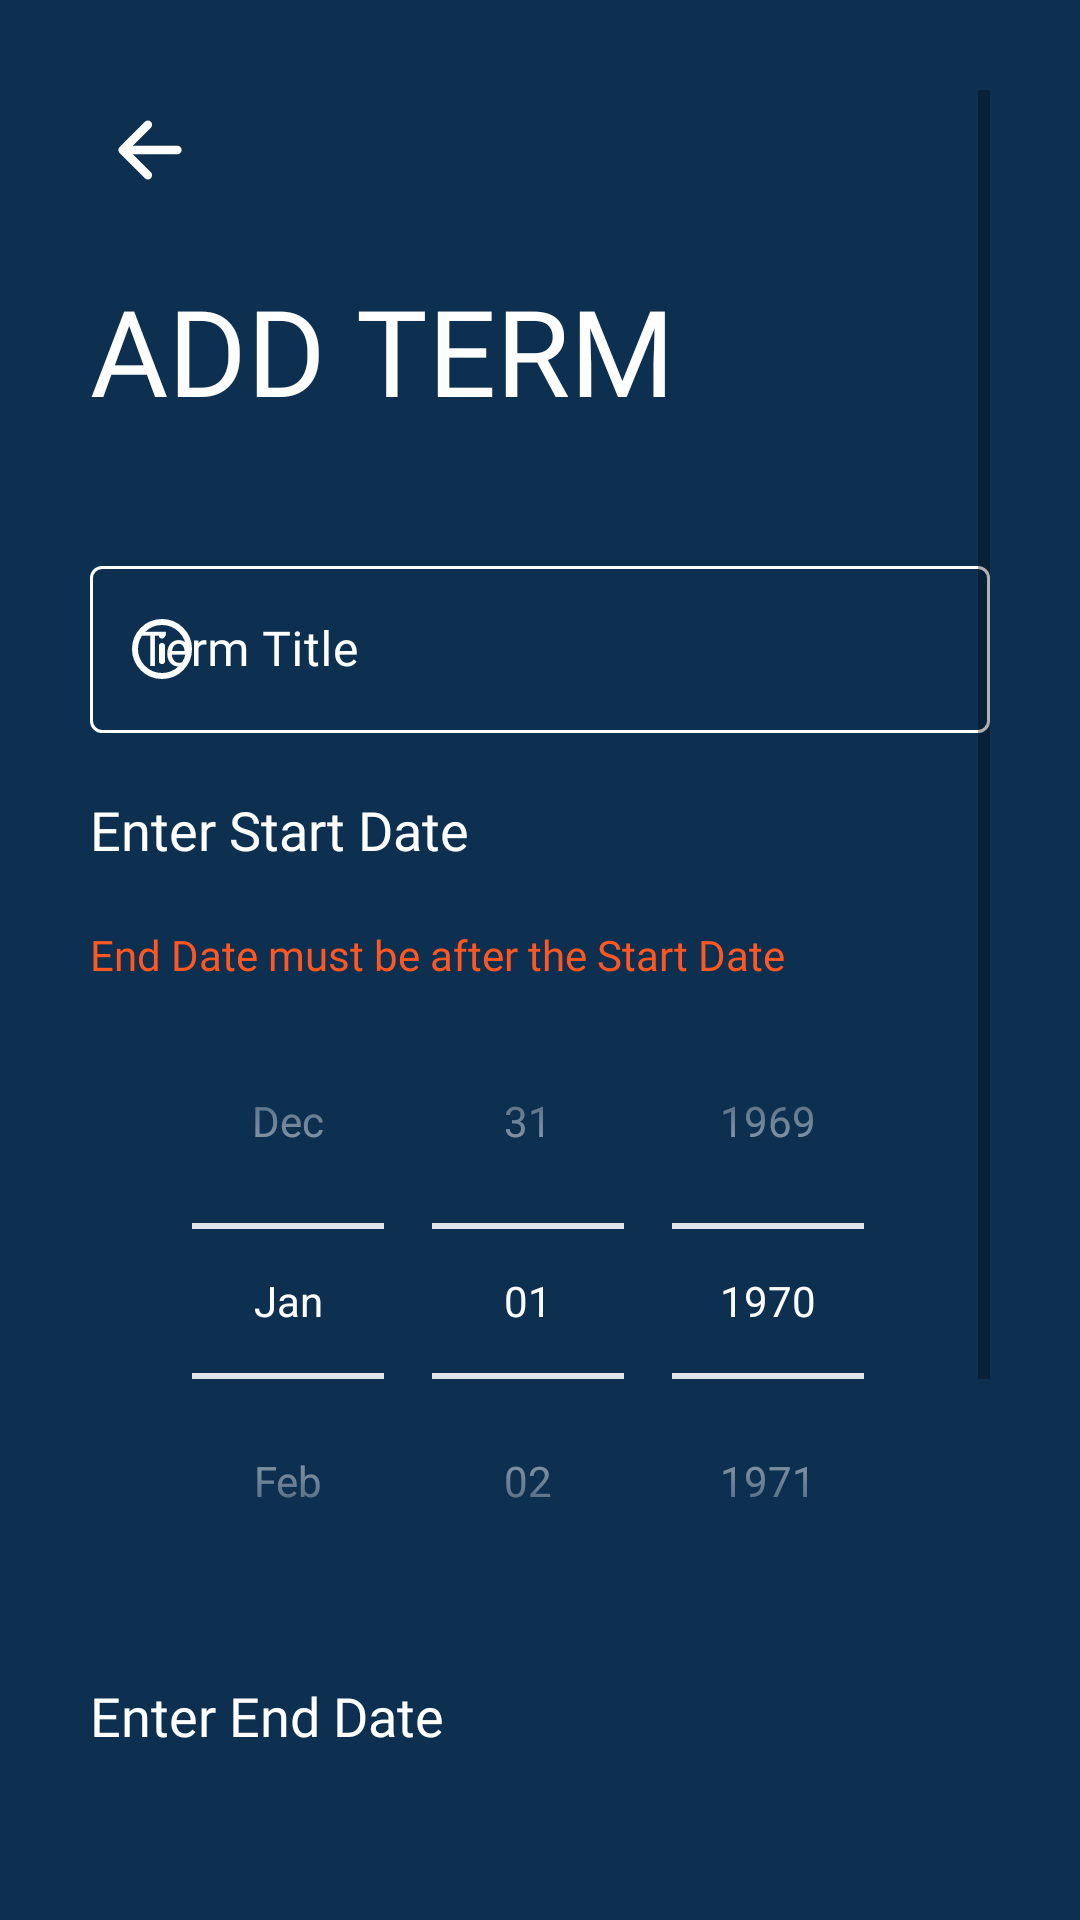

Reconstruct the res/layout file that produces this screen, plus the resources it refers to.
<!-- AndroidManifest.xml: application theme Theme.C196 -->
<!-- res/layout/activity_add_term.xml -->
<?xml version="1.0" encoding="utf-8"?>
<ScrollView xmlns:android="http://schemas.android.com/apk/res/android"
    xmlns:app="http://schemas.android.com/apk/res-auto"
    xmlns:tools="http://schemas.android.com/tools"
    android:layout_width="match_parent"
    android:layout_height="match_parent"
    tools:context=".AddTerm"
    android:background="@color/wgu_blue"
    android:padding="30dp">

    <LinearLayout
        android:layout_width="match_parent"
        android:layout_height="wrap_content"
        android:orientation="vertical">

        <ImageView
            android:id="@+id/add_term_back_button"
            android:layout_width="wrap_content"
            android:layout_height="wrap_content"
            android:onClick="backBtnPressed"
            android:padding="5dp"
            android:src="@drawable/arrow_back_white" />


        <TextView
            android:layout_width="wrap_content"
            android:layout_height="wrap_content"
            android:layout_marginTop="20dp"
            android:fontFamily="@font/muli_black"
            android:text="@string/add_term"
            android:textAllCaps="true"
            android:textColor="@color/white"
            android:textSize="40sp"/>

        <LinearLayout
            android:layout_width="match_parent"
            android:layout_height="wrap_content"
            android:orientation="vertical"
            android:layout_marginTop="40dp">

            <com.google.android.material.textfield.TextInputLayout
                android:id="@+id/add_term_title"
                android:layout_width="match_parent"
                android:layout_height="wrap_content"
                style="@style/Widget.MaterialComponents.TextInputLayout.OutlinedBox"
                android:hint="@string/enter_term_title"
                android:textColorHint="@color/white"
                app:hintTextColor="@color/white"
                app:boxStrokeColor="@color/white"
                app:boxStrokeWidthFocused="2dp"
                app:startIconDrawable="@drawable/info"
                app:startIconTint="@color/white"
                app:endIconMode="clear_text"
                app:endIconTint="@color/white">

                <com.google.android.material.textfield.TextInputEditText
                    android:layout_width="match_parent"
                    android:layout_height="match_parent"
                    android:fontFamily="@font/muli"
                    android:textColor="@color/white"
                    android:inputType="text"
                    android:maxLength="12"/>

            </com.google.android.material.textfield.TextInputLayout>

            <TextView
                android:layout_width="wrap_content"
                android:layout_height="wrap_content"
                android:text="@string/enter_start_date"
                android:textColor="@color/white"
                android:textSize="18sp"
                android:fontFamily="@font/muli"
                android:layout_marginTop="20dp"/>

            <TextView
                android:id="@+id/add_term_date_error"
                android:layout_width="wrap_content"
                android:layout_height="wrap_content"
                android:text="@string/enter_date_error"
                android:textColor="@color/red"
                android:textSize="14sp"
                android:fontFamily="@font/muli"
                android:layout_marginTop="20dp"/>

            <DatePicker
                android:id="@+id/add_term_start_date"
                android:layout_width="match_parent"
                android:layout_height="wrap_content"
                android:datePickerMode="spinner"
                android:calendarViewShown="false"
                android:spinnersShown="true"
                android:calendarTextColor="@color/white"
                android:theme="@style/MyDatePicker"/>

            <TextView
                android:layout_width="wrap_content"
                android:layout_height="wrap_content"
                android:text="@string/enter_end_date"
                android:textColor="@color/white"
                android:textSize="18sp"
                android:fontFamily="@font/muli"
                android:layout_marginTop="20dp"/>

            <DatePicker
                android:id="@+id/add_term_end_date"
                android:layout_width="match_parent"
                android:layout_height="wrap_content"
                android:datePickerMode="spinner"
                android:calendarViewShown="false"
                android:spinnersShown="true"
                android:calendarTextColor="@color/white"
                android:theme="@style/MyDatePicker"/>



            <Button
                android:id="@+id/add_term_submit_btn"
                android:layout_width="match_parent"
                android:layout_height="wrap_content"
                android:layout_marginTop="20dp"
                android:background="@drawable/button_white"
                android:onClick="addTerm"
                android:text="@string/add_term"
                android:textColor="@color/wgu_blue" />


        </LinearLayout>

    </LinearLayout>


</ScrollView>
<!-- resources referenced by this layout -->
<resources>
  <color name="red">#ff5722</color>
  <color name="wgu_blue">#0D3050</color>
  <color name="white">#FFFFFFFF</color>
  <!-- drawable arrow_back_white (drawable) -->
  <vector xmlns:android="http://schemas.android.com/apk/res/android"
      android:width="30dp"
      android:height="30dp"
      android:viewportWidth="512"
      android:viewportHeight="512">
    <path
        android:pathData="M244,400l-144,-144l144,-144"
        android:strokeLineJoin="round"
        android:strokeWidth="48"
        android:fillColor="#00000000"
        android:strokeColor="#FFF"
        android:strokeLineCap="round"/>
    <path
        android:pathData="M120,256L412,256"
        android:strokeLineJoin="round"
        android:strokeWidth="48"
        android:fillColor="#00000000"
        android:strokeColor="#FFF"
        android:strokeLineCap="round"/>
  </vector>
  <!-- drawable button_white (drawable) -->
  <?xml version="1.0" encoding="utf-8"?>
  <shape xmlns:android="http://schemas.android.com/apk/res/android" android:shape="rectangle">
      <solid android:color="@color/white"/>
      <stroke android:color="@color/wgu_blue" android:width="2dp"/>
      <corners android:radius="10dp"/>
  </shape>
  <!-- drawable info (drawable) -->
  <vector android:height="24dp" android:viewportHeight="24"
      android:viewportWidth="24" android:width="24dp" xmlns:android="http://schemas.android.com/apk/res/android">
      <path android:fillColor="#00000000"
          android:pathData="M12,11V16M21,12C21,16.971 16.971,21 12,21C7.029,21 3,16.971 3,12C3,7.029 7.029,3 12,3C16.971,3 21,7.029 21,12Z"
          android:strokeColor="#fff" android:strokeLineCap="round"
          android:strokeLineJoin="round" android:strokeWidth="2"/>
      <path android:fillColor="#fff" android:pathData="M12,7.5m-1,0a1,1 0,1 1,2 0a1,1 0,1 1,-2 0"/>
  </vector>
  <string name="add_term">Add term</string>
  <string name="enter_date_error">End Date must be after the Start Date</string>
  <string name="enter_end_date">Enter End Date</string>
  <string name="enter_start_date">Enter Start Date</string>
  <string name="enter_term_title">Term Title</string>
  <style name="MyDatePicker">
          
          <item name="android:textColorPrimary">@color/white</item>
          
          <item name="colorControlNormal">@color/white</item>
      </style>
  <style name="Theme.C196" parent="Theme.MaterialComponents.Light.NoActionBar.Bridge">
          
          <item name="colorPrimary">@color/white</item>
          <item name="colorPrimaryVariant">@color/purple_700</item>
          <item name="colorOnPrimary">@color/white</item>
          
          <item name="colorSecondary">@color/teal_200</item>
          <item name="colorSecondaryVariant">@color/teal_700</item>
          <item name="colorOnSecondary">@color/white</item>
          
          <item name="android:statusBarColor">?attr/colorPrimaryVariant</item>
          
      </style>
  <color name="purple_700">#FF3700B3</color>
  <color name="teal_200">#FF03DAC5</color>
  <color name="teal_700">#FF018786</color>
</resources>
